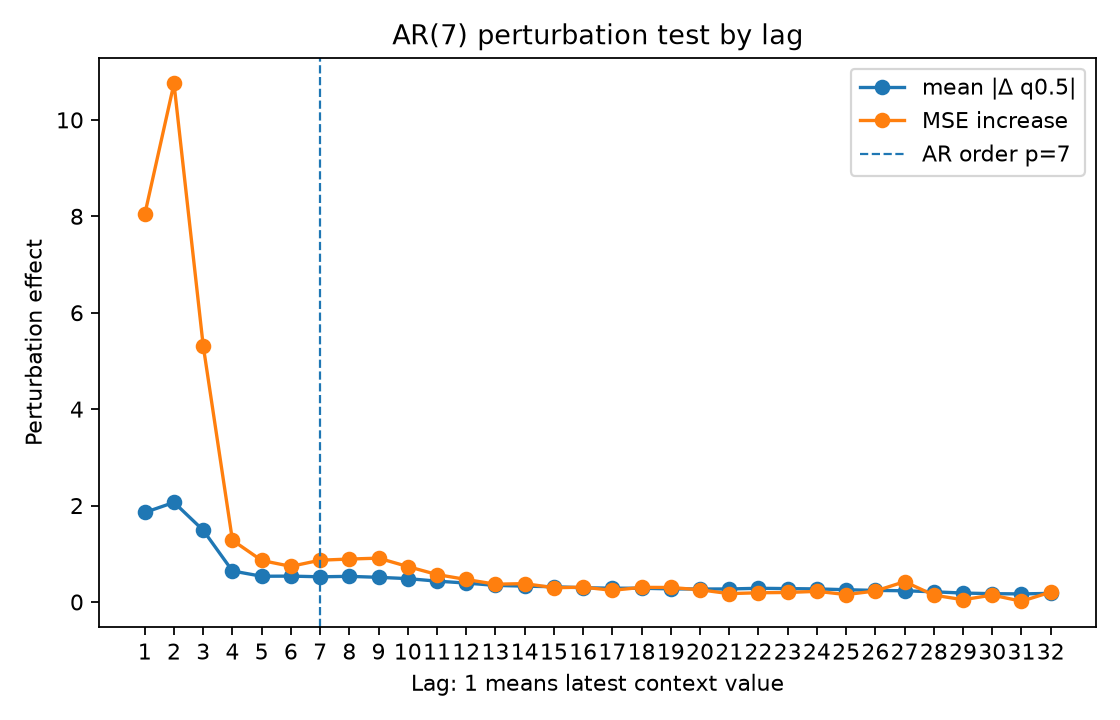

The table this chart was drawn from, first rows:
lag, true_lag, is_within_ar_order, true_lag_within_ar_order, mean_abs_delta, mean_squared_delta, mse_to_conditional_mean_after_perturb, mse_increase_to_conditional_mean
1.0, 1.0, 1.0, 1.0, 1.857, 8.958, 12.12, 8.039
2.0, 2.0, 1.0, 1.0, 2.066, 11.65, 14.84, 10.76
3.0, 3.0, 1.0, 1.0, 1.488, 5.203, 9.398, 5.314
4.0, 4.0, 1.0, 1.0, 0.6437, 1.24, 5.365, 1.281
5.0, 5.0, 1.0, 1.0, 0.5341, 0.9115, 4.945, 0.8615
6.0, 6.0, 1.0, 1.0, 0.5369, 0.8221, 4.823, 0.7394
7.0, 7.0, 1.0, 1.0, 0.5231, 0.8363, 4.951, 0.8672
8.0, 8.0, 0.0, 0.0, 0.532, 0.8827, 4.975, 0.8909
9.0, 9.0, 0.0, 0.0, 0.5119, 0.82, 4.993, 0.9097
10.0, 10.0, 0.0, 0.0, 0.4849, 0.7416, 4.819, 0.7355
11.0, 11.0, 0.0, 0.0, 0.4328, 0.5801, 4.653, 0.5692
12.0, 12.0, 0.0, 0.0, 0.3927, 0.4931, 4.551, 0.4673
13.0, 13.0, 0.0, 0.0, 0.3447, 0.3901, 4.453, 0.369
14.0, 14.0, 0.0, 0.0, 0.3289, 0.3679, 4.465, 0.3814
15.0, 15.0, 0.0, 0.0, 0.3165, 0.3445, 4.38, 0.2957
16.0, 16.0, 0.0, 0.0, 0.296, 0.2858, 4.392, 0.308
17.0, 17.0, 0.0, 0.0, 0.2862, 0.2768, 4.326, 0.2422
18.0, 18.0, 0.0, 0.0, 0.2853, 0.2864, 4.387, 0.3033
19.0, 19.0, 0.0, 0.0, 0.2722, 0.3041, 4.385, 0.3013
20.0, 20.0, 0.0, 0.0, 0.2695, 0.2747, 4.337, 0.2533
21.0, 21.0, 0.0, 0.0, 0.2703, 0.2449, 4.257, 0.1735
22.0, 22.0, 0.0, 0.0, 0.2844, 0.2648, 4.275, 0.1916
23.0, 23.0, 0.0, 0.0, 0.2778, 0.263, 4.282, 0.1977
24.0, 24.0, 0.0, 0.0, 0.2716, 0.2591, 4.305, 0.221
25.0, 25.0, 0.0, 0.0, 0.2548, 0.2555, 4.238, 0.1546
26.0, 26.0, 0.0, 0.0, 0.2403, 0.2192, 4.311, 0.2276
27.0, 27.0, 0.0, 0.0, 0.2333, 0.5706, 4.506, 0.4218
28.0, 28.0, 0.0, 0.0, 0.2115, 0.1597, 4.226, 0.1425
29.0, 29.0, 0.0, 0.0, 0.1857, 0.1304, 4.131, 0.04733
30.0, 30.0, 0.0, 0.0, 0.173, 0.106, 4.227, 0.1436
31.0, 31.0, 0.0, 0.0, 0.1678, 0.09578, 4.1, 0.01612
32.0, 32.0, 0.0, 0.0, 0.179, 0.1737, 4.288, 0.204
